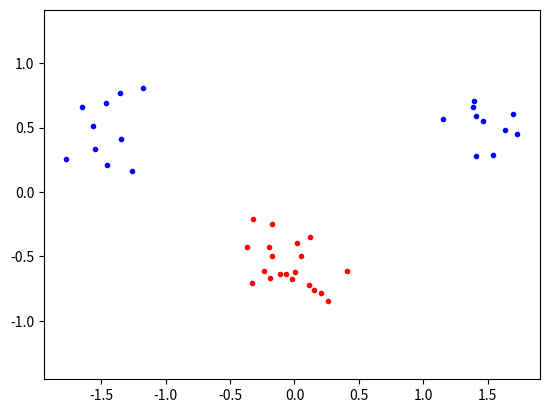

The script that saved this image:
import numpy as np
import random
import math
from scipy.optimize import minimize
import matplotlib.pyplot as plt

np.random.seed(100)
classA = np.concatenate( (np.random.randn(10, 2) * 0.2 + [1.5, 0.5], np.random.randn(10, 2) * 0.2 + [-1.5, .5]) )
classB = np.random.randn(20, 2) * 0.2 + [0.0, -0.5]
inputs = np.concatenate (( classA , classB ))
targets = np.concatenate(( np.ones(classA.shape[0]), -np.ones(classB.shape[0]) ))

N = inputs.shape[0] # Number of rows (samples)
C = .03

permute = list(range(N))
random.shuffle(permute)
inputs = inputs[permute , :]
targets = targets[permute]

def kernel_linear(x, y):
	return np.transpose(x) @ y

def kernel_polynomial(x, y, degree):
	return (np.transpose(x) @ y + 1) ** degree

def kernel_RBF(x, y, sigma):
	return math.exp( -np.linalg.norm(x-y, 2) / (2*(sigma**2)) )

def objective(alphas):
	alph = 0
	for i, ai in enumerate(alphas):
		for j, aj in enumerate(alphas):
			alph += ai * aj * targets[i] * targets[j] * kernel_linear(inputs[i], inputs[j])

	alph /= 2
	alph -= sum(alphas)
	return alph

def zerofun(alpha):
	tot = 0
	for i, ai in enumerate(alpha):
		tot += targets[i] * ai
	return tot


start = np.zeros(N) #Initial guess of the alpha-vector
B = [(0, C) for b in range(N)]
XC = {'type': 'eq', 'fun': zerofun}
ret = minimize (objective, start, bounds=B, constraints=XC)
alpha = ret['x']
success = ret ['success']
if (success):
	print("Minimize function was successfull :)")
else:
	print("Minimize function was not successfull :(")
print(alpha)

#xgrid = np.linspace(−5, 5)
#ygrid = np.linspace(−4, 4)

#grid = np.array([[indicator(x, y) for x in xgrid] for y in ygrid])

plt.plot([p[0] for p in classA],
		 [p[1] for p in classA],
		 'b.')
plt.plot([p[0] for p in classB],
		 [p[1] for p in classB],
		 'r.')
plt.axis('equal') #Force same scale on both axes

#plt.contour(xgrid, ygrid, grid, (−1.0, 0.0, 1.0), colors = ('red', 'black', 'blue'), linewidths = (1, 3, 1))

plt.savefig('svmplot.pdf') #Save a copy in a file
plt.show() #Show the plot on the screen